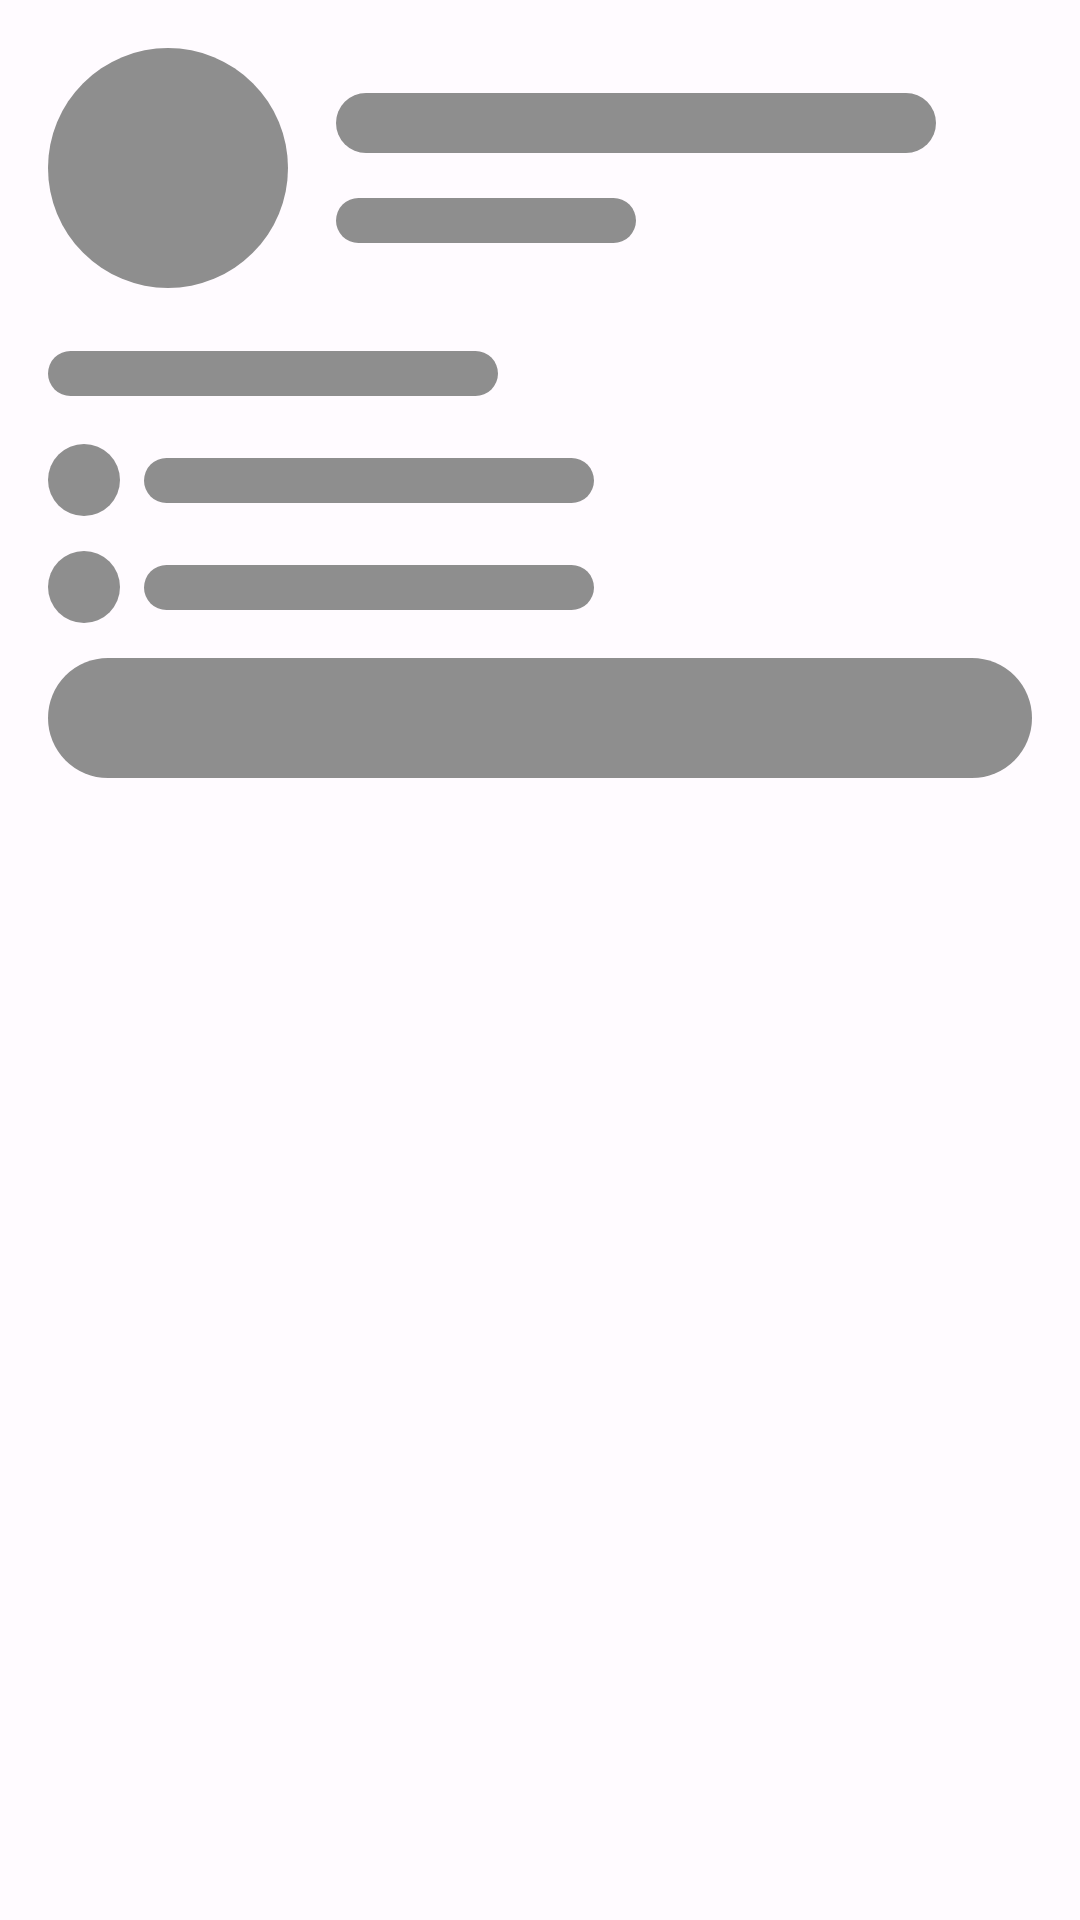

Produce the Android XML layout that renders to this screen, including the resource entries it uses.
<!-- AndroidManifest.xml: application theme Theme.GitGit -->
<!-- res/layout/skeleton_user_detail.xml -->
<?xml version="1.0" encoding="utf-8"?>
<androidx.constraintlayout.widget.ConstraintLayout xmlns:android="http://schemas.android.com/apk/res/android"
    xmlns:app="http://schemas.android.com/apk/res-auto"
    android:layout_width="match_parent"
    android:layout_height="wrap_content"
    android:padding="@dimen/doubled_dimen">

    <View
        android:id="@+id/view1"
        android:layout_width="80dp"
        android:layout_height="80dp"
        android:background="@drawable/rounded_skeleton"
        app:layout_constraintStart_toStartOf="parent"
        app:layout_constraintTop_toTopOf="parent" />

    <View
        android:id="@+id/view2"
        android:layout_width="200dp"
        android:layout_height="20dp"
        android:layout_marginStart="@dimen/doubled_dimen"
        android:layout_marginTop="15dp"
        android:background="@drawable/rounded_skeleton"
        app:layout_constraintStart_toEndOf="@+id/view1"
        app:layout_constraintTop_toTopOf="@id/view1" />

    <View
        android:id="@+id/view3"
        android:layout_width="100dp"
        android:layout_height="15dp"
        android:layout_marginStart="@dimen/doubled_dimen"
        android:background="@drawable/rounded_skeleton"
        app:layout_constraintBottom_toBottomOf="@id/view1"
        app:layout_constraintStart_toEndOf="@id/view1"
        app:layout_constraintTop_toBottomOf="@id/view2" />

    <View
        android:id="@+id/view4"
        android:layout_width="150dp"
        android:layout_height="15dp"
        android:layout_marginTop="36dp"
        android:background="@drawable/rounded_skeleton"
        app:layout_constraintStart_toStartOf="parent"
        app:layout_constraintTop_toBottomOf="@id/view3" />

    <View
        android:id="@+id/view5"
        android:layout_width="24dp"
        android:layout_height="24dp"
        android:layout_marginTop="16dp"
        android:background="@drawable/rounded_skeleton"
        app:layout_constraintStart_toStartOf="parent"
        app:layout_constraintTop_toBottomOf="@id/view4" />

    <View
        android:id="@+id/view6"
        android:layout_width="150dp"
        android:layout_height="15dp"
        android:layout_marginStart="@dimen/default_dimen"
        android:background="@drawable/rounded_skeleton"
        app:layout_constraintBottom_toBottomOf="@id/view5"
        app:layout_constraintStart_toEndOf="@id/view5"
        app:layout_constraintTop_toTopOf="@id/view5" />

    <View
        android:id="@+id/view7"
        android:layout_width="24dp"
        android:layout_height="24dp"
        android:layout_marginTop="16dp"
        android:background="@drawable/rounded_skeleton"
        app:layout_constraintStart_toStartOf="parent"
        app:layout_constraintTop_toBottomOf="@id/view6" />

    <View
        android:id="@+id/view8"
        android:layout_width="150dp"
        android:layout_height="15dp"
        android:layout_marginStart="@dimen/default_dimen"
        android:background="@drawable/rounded_skeleton"
        app:layout_constraintBottom_toBottomOf="@id/view7"
        app:layout_constraintStart_toEndOf="@id/view7"
        app:layout_constraintTop_toTopOf="@id/view7" />

    <View
        android:id="@+id/view9"
        android:layout_width="match_parent"
        android:layout_height="40dp"
        android:layout_marginTop="@dimen/doubled_dimen"
        android:background="@drawable/rounded_skeleton"
        app:layout_constraintStart_toStartOf="parent"
        app:layout_constraintEnd_toEndOf="parent"
        app:layout_constraintTop_toBottomOf="@id/view8" />

</androidx.constraintlayout.widget.ConstraintLayout>
<!-- resources referenced by this layout -->
<resources>
  <dimen name="default_dimen">8dp</dimen>
  <dimen name="doubled_dimen">16dp</dimen>
  <!-- drawable rounded_skeleton (drawable) -->
  <?xml version="1.0" encoding="utf-8"?>
  <shape xmlns:android="http://schemas.android.com/apk/res/android"
      android:shape="rectangle" >
     <solid
         android:color="@color/gray" />
      <corners
          android:radius="60dp" />
      <size
          android:height="60dp"
          android:width="60dp" />
  </shape>
  <style name="Theme.GitGit" parent="Base.Theme.GitGit" />
  <color name="gray">#8E8E8E</color>
  <color name="md_theme_light_primary">#5571FF</color>
  <color name="md_theme_light_onPrimary">#FFFFFF</color>
  <color name="md_theme_light_primaryContainer">#FFDEAA</color>
  <color name="md_theme_light_onPrimaryContainer">#271900</color>
  <color name="md_theme_light_secondary">#6D5C3F</color>
  <color name="md_theme_light_onSecondary">#FFFFFF</color>
  <color name="md_theme_light_secondaryContainer">#F8DFBB</color>
  <color name="md_theme_light_onSecondaryContainer">#261904</color>
  <color name="md_theme_light_tertiary">#4E6543</color>
  <color name="md_theme_light_onTertiary">#FFFFFF</color>
  <color name="md_theme_light_tertiaryContainer">#D0EBC0</color>
  <color name="md_theme_light_onTertiaryContainer">#0C2006</color>
  <color name="md_theme_light_error">#BA1A1A</color>
  <color name="md_theme_light_errorContainer">#FFDAD6</color>
  <color name="md_theme_light_onError">#FFFFFF</color>
  <color name="md_theme_light_onErrorContainer">#410002</color>
  <color name="md_theme_light_background">#FFFBFF</color>
  <color name="md_theme_light_onBackground">#1F1B16</color>
  <color name="md_theme_light_surface">#FFFBFF</color>
  <color name="md_theme_light_onSurface">#1F1B16</color>
  <color name="md_theme_light_surfaceVariant">#EEE0CF</color>
  <color name="md_theme_light_onSurfaceVariant">#4E4539</color>
  <color name="md_theme_light_outline">#807667</color>
  <color name="md_theme_light_inverseOnSurface">#F8EFE7</color>
  <color name="md_theme_light_inverseSurface">#34302A</color>
  <color name="md_theme_light_inversePrimary">#FBBC44</color>
</resources>
